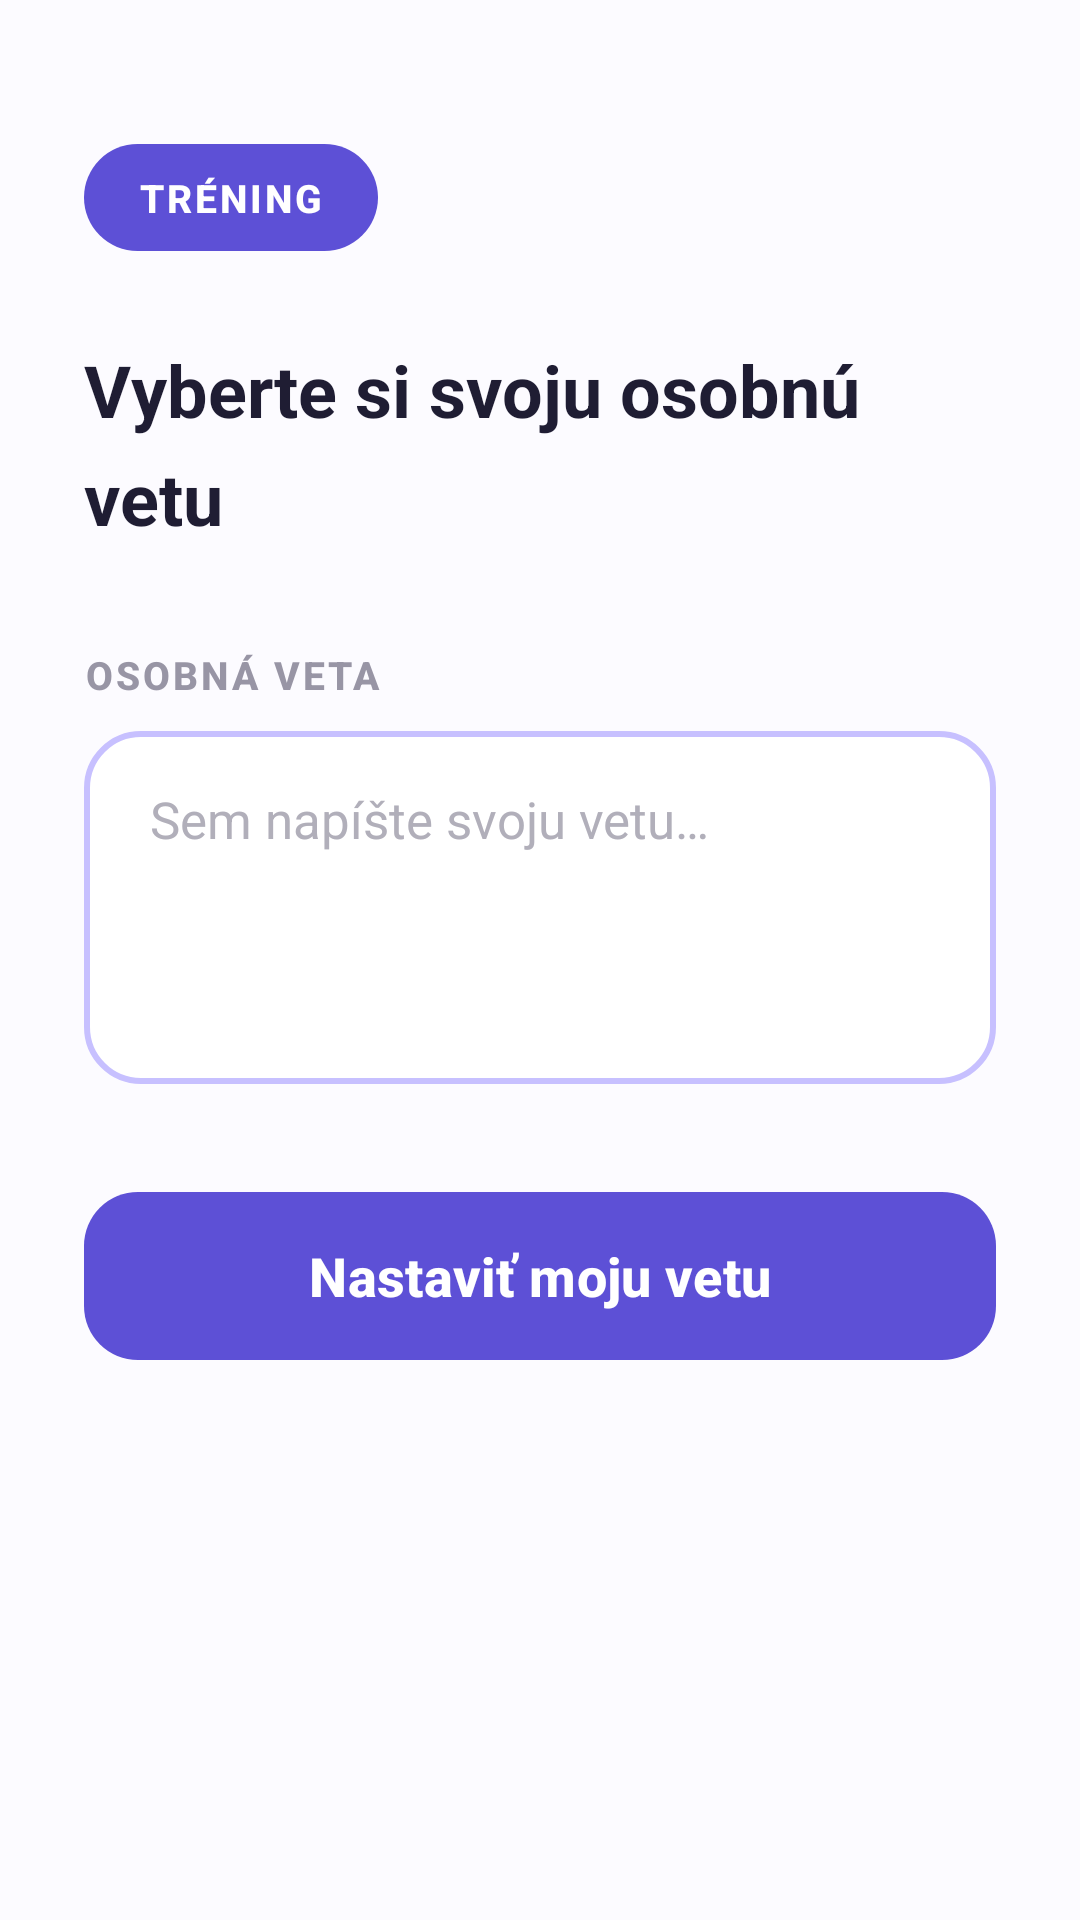

Reconstruct the res/layout file that produces this screen, plus the resources it refers to.
<!-- AndroidManifest.xml: application theme Theme.DiplomovaPraca -->
<!-- res/layout/fragment_training_personal.xml -->
<?xml version="1.0" encoding="utf-8"?>
<androidx.core.widget.NestedScrollView
    xmlns:android="http://schemas.android.com/apk/res/android"
    xmlns:app="http://schemas.android.com/apk/res-auto"
    xmlns:tools="http://schemas.android.com/tools"
    android:layout_width="match_parent"
    android:layout_height="match_parent"
    android:background="@color/screen_background"
    android:fillViewport="true"
    tools:context=".ui.training.TrainingPersonalFragment">

    <LinearLayout
        android:layout_width="match_parent"
        android:layout_height="wrap_content"
        android:orientation="vertical"
        android:paddingHorizontal="28dp"
        android:paddingTop="48dp"
        android:paddingBottom="34dp">

        <LinearLayout
            android:id="@+id/selectWrapper"
            android:layout_width="match_parent"
            android:layout_height="wrap_content"
            android:orientation="vertical">

            <TextView
                android:id="@+id/trainingChipSelect"
                style="@style/TextAppearance.DiplomovaPraca.TrainingChip"
                android:layout_width="wrap_content"
                android:layout_height="wrap_content"
                android:background="@drawable/bg_training_chip"
                android:paddingHorizontal="18dp"
                android:paddingVertical="9dp"
                android:text="@string/training_chip_label" />

            <TextView
                android:id="@+id/textTitleSelect"
                style="@style/TextAppearance.DiplomovaPraca.ScreenTitle"
                android:layout_width="match_parent"
                android:layout_height="wrap_content"
                android:layout_marginTop="30dp"
                android:text="@string/training_personal_title_select" />

            <TextView
                android:id="@+id/labelPersonalSentence"
                style="@style/TextAppearance.DiplomovaPraca.SectionLabel"
                android:layout_width="wrap_content"
                android:layout_height="wrap_content"
                android:layout_marginTop="34dp"
                android:text="@string/auth_mode_personal_sentence" />

            <EditText
                android:id="@+id/inputPersonalSentence"
                style="@style/Widget.DiplomovaPraca.OutlinedInput"
                android:layout_width="match_parent"
                android:layout_height="wrap_content"
                android:layout_marginTop="10dp"
                android:gravity="top|start"
                android:hint="@string/training_personal_hint_input"
                android:importantForAutofill="no"
                android:inputType="textMultiLine"
                android:minLines="4" />

            <com.google.android.material.button.MaterialButton
                android:id="@+id/buttonSetSentence"
                style="@style/Widget.DiplomovaPraca.PrimaryButton"
                android:layout_width="match_parent"
                android:layout_height="wrap_content"
                android:layout_marginTop="32dp"
                android:text="@string/training_personal_button_set" />

        </LinearLayout>

        <LinearLayout
            android:id="@+id/trainingWrapper"
            android:layout_width="match_parent"
            android:layout_height="wrap_content"
            android:orientation="vertical"
            android:visibility="gone">

            <TextView
                android:id="@+id/trainingChipRepeat"
                style="@style/TextAppearance.DiplomovaPraca.TrainingChip"
                android:layout_width="wrap_content"
                android:layout_height="wrap_content"
                android:background="@drawable/bg_training_chip"
                android:paddingHorizontal="18dp"
                android:paddingVertical="9dp"
                android:text="@string/training_chip_label" />

            <TextView
                android:id="@+id/textTitleTraining"
                style="@style/TextAppearance.DiplomovaPraca.ScreenTitle"
                android:layout_width="wrap_content"
                android:layout_height="wrap_content"
                android:layout_marginTop="30dp"
                android:text="@string/training_personal_title" />

            <TextView
                android:id="@+id/textPersonalSentence"
                style="@style/TextAppearance.DiplomovaPraca.Sentence"
                android:layout_width="match_parent"
                android:layout_height="wrap_content"
                android:layout_marginTop="24dp"
                android:background="@drawable/bg_sentence_box"
                android:padding="24dp" />

            <EditText
                android:id="@+id/editTextRepeat"
                style="@style/Widget.DiplomovaPraca.OutlinedInput"
                android:layout_width="match_parent"
                android:layout_height="wrap_content"
                android:layout_marginTop="20dp"
                android:hint="@string/training_personal_hint_repeat"
                android:importantForAutofill="no"
                android:inputType="text" />

            <View
                android:id="@+id/progressLine"
                android:layout_width="match_parent"
                android:layout_height="8dp"
                android:layout_marginTop="18dp"
                android:background="@drawable/bg_progress_line" />

            <TextView
                android:id="@+id/textProgress"
                style="@style/TextAppearance.DiplomovaPraca.Status"
                android:layout_width="match_parent"
                android:layout_height="wrap_content"
                android:layout_marginTop="12dp"
                android:text="@string/training_progress_prefix"
                android:textAlignment="viewEnd" />

            <FrameLayout
                android:id="@+id/trainingButtonContainer"
                android:layout_width="match_parent"
                android:layout_height="wrap_content"
                android:layout_marginTop="32dp">

                <com.google.android.material.button.MaterialButton
                    android:id="@+id/buttonNext"
                    style="@style/Widget.DiplomovaPraca.PrimaryButton"
                    android:layout_width="match_parent"
                    android:layout_height="wrap_content"
                    android:enabled="false"
                    android:text="@string/training_button_next" />

                <ProgressBar
                    android:id="@+id/progressBar"
                    style="?android:attr/progressBarStyleSmall"
                    android:layout_width="24dp"
                    android:layout_height="24dp"
                    android:layout_gravity="center"
                    android:indeterminateTint="@android:color/white"
                    android:visibility="gone" />

            </FrameLayout>

        </LinearLayout>

    </LinearLayout>

</androidx.core.widget.NestedScrollView>
<!-- resources referenced by this layout -->
<resources>
  <color name="screen_background">#FCFBFF</color>
  <!-- drawable bg_progress_line (drawable) -->
  <?xml version="1.0" encoding="utf-8"?>
  <shape xmlns:android="http://schemas.android.com/apk/res/android" android:shape="rectangle">
      <solid android:color="@color/progress_track" />
      <corners android:radius="999dp" />
      <size android:height="8dp" />
  </shape>
  <!-- drawable bg_sentence_box (drawable) -->
  <?xml version="1.0" encoding="utf-8"?>
  <shape xmlns:android="http://schemas.android.com/apk/res/android" android:shape="rectangle">
      <solid android:color="@color/sentence_background" />
      <corners android:radius="22dp" />
  </shape>
  <!-- drawable bg_training_chip (drawable) -->
  <?xml version="1.0" encoding="utf-8"?>
  <shape xmlns:android="http://schemas.android.com/apk/res/android" android:shape="rectangle">
      <solid android:color="@color/brand_primary" />
      <corners android:radius="999dp" />
  </shape>
  <string name="auth_mode_personal_sentence">Osobná veta</string>
  <string name="training_button_next">Pokračovať</string>
  <string name="training_chip_label">Tréning</string>
  <string name="training_personal_button_set">Nastaviť moju vetu</string>
  <string name="training_personal_hint_input">Sem napíšte svoju vetu…</string>
  <string name="training_personal_hint_repeat">Zopakujte svoju vetu…</string>
  <string name="training_personal_title">Osobná veta</string>
  <string name="training_personal_title_select">Vyberte si svoju osobnú vetu</string>
  <string name="training_progress_prefix">0 / 15</string>
  <style name="TextAppearance.DiplomovaPraca.ScreenTitle" parent="TextAppearance.Material3.HeadlineMedium">
          <item name="android:textColor">@color/text_primary</item>
          <item name="android:textStyle">bold</item>
          <item name="android:textSize">24sp</item>
      </style>
  <style name="TextAppearance.DiplomovaPraca.SectionLabel" parent="TextAppearance.Material3.LabelLarge">
          <item name="android:textAllCaps">true</item>
          <item name="android:textColor">@color/text_muted</item>
          <item name="android:textStyle">bold</item>
          <item name="android:letterSpacing">0.08</item>
          <item name="android:textSize">13sp</item>
      </style>
  <style name="TextAppearance.DiplomovaPraca.Sentence" parent="TextAppearance.Material3.BodyLarge">
          <item name="android:textColor">@color/brand_primary_dark</item>
          <item name="android:textSize">18sp</item>
          <item name="android:lineSpacingExtra">4dp</item>
      </style>
  <style name="TextAppearance.DiplomovaPraca.Status" parent="TextAppearance.Material3.BodyMedium">
          <item name="android:textColor">@color/text_muted</item>
          <item name="android:textSize">15sp</item>
      </style>
  <style name="TextAppearance.DiplomovaPraca.TrainingChip" parent="TextAppearance.Material3.LabelLarge">
          <item name="android:textAllCaps">true</item>
          <item name="android:textColor">@color/white</item>
          <item name="android:textStyle">bold</item>
          <item name="android:letterSpacing">0.08</item>
          <item name="android:textSize">13sp</item>
      </style>
  <style name="Theme.DiplomovaPraca" parent="Base.Theme.DiplomovaPraca" />
  <color name="progress_track">#ECE9FA</color>
  <color name="sentence_background">#F2EFFF</color>
  <color name="brand_primary">#5D50D6</color>
  <color name="text_primary">#1F1D33</color>
  <color name="text_muted">#9895A5</color>
  <color name="brand_primary_dark">#4438B8</color>
  <color name="white">#FFFFFFFF</color>
  <!-- drawable bg_input_outline (drawable) -->
  <?xml version="1.0" encoding="utf-8"?>
  <shape xmlns:android="http://schemas.android.com/apk/res/android" android:shape="rectangle">
      <solid android:color="@color/white" />
      <stroke android:width="2dp" android:color="@color/outline_purple" />
      <corners android:radius="18dp" />
  </shape>
  <color name="text_hint">#B1AFBA</color>
  <color name="outline_purple">#C7C0FF</color>
</resources>
